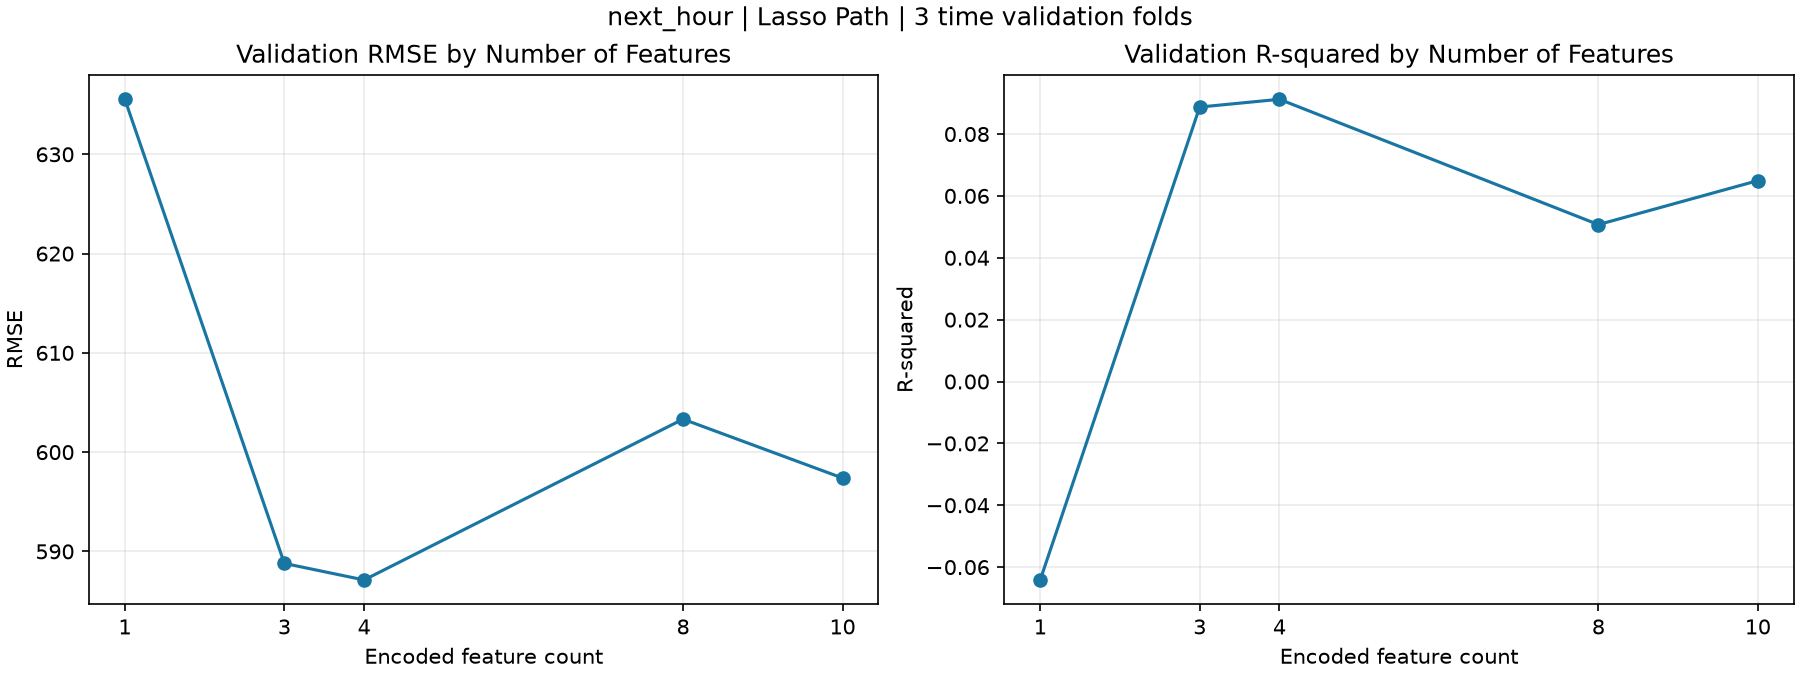

Data behind this chart, as committed beside it:
k, selected_features_full_train, cv_rmse_mean, cv_rmse_sd, cv_r2_mean
1, ['Temperature(°C)'], 635.5, 158.8, -0.06415
3, ['Hour', 'Temperature(°C)', 'Humidity(%)…, 588.8, 146.2, 0.08872
4, ['Hour', 'Temperature(°C)', 'Humidity(%)…, 587.1, 142.3, 0.09123
8, ['Hour', 'Temperature(°C)', 'Humidity(%)…, 603.3, 171.1, 0.05072
10, ['Hour', 'Temperature(°C)', 'Humidity(%)…, 597.4, 164.3, 0.06494
